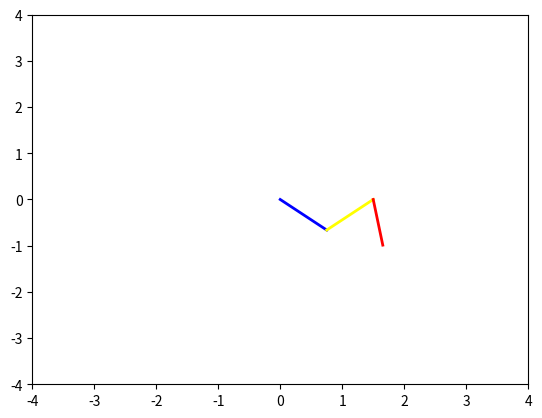

Recreate this plot in Python. (Note: this script raises an exception after producing the figure.)
import numpy as np
import matplotlib.pyplot as plt
from matplotlib.animation import FuncAnimation

L1 = 1.0                              # Link 1 length
L2 = 1.0                              # Link 2 length
L3 = 1.0                              # Link 3 length
phie = 30

def desired_curve(t):                # Function for path 
    x = 1.5 * np.cos(t)
    y = 1.5 * np.sin(t)
    return x, y

def inv_kine(x, y):
    c2 = (((x**2)/L1) + ((y**2)/L2) - L1**2 - L2**2) / (2 * L1 * L2)   #Ellipse fucntion for tracing
    s2 = np.sqrt(1 - c2**2)
    q1 = np.arctan2(y, x) - np.arctan2(L2 * s2, L1 + L2 * c2)
    q2 = np.arctan2(s2, c2)
    q3 = phie - (q2 + q1)
    return q1, q2, q3

timesteps = 100
t_vals = np.linspace(0, 2 * np.pi, timesteps)

# Animation
fig, ax = plt.subplots()
ax.set_xlim(-4, 4)
ax.set_ylim(-4, 4)

link1, = ax.plot([], [], 'b-', lw=2)
link2, = ax.plot([], [], 'g-', lw=2, color='yellow')
link3, = ax.plot([], [], 'r-', lw=2)
endpoint, = ax.plot([], [], 'ro', color='black')
trajectory, = ax.plot([], [], 'k-', lw=1, color= 'green')  # Green line for tracing the trajectory

trajectory_x = []  # Lists to store the trajectory
trajectory_y = []

def fun_animation(frame):
    t = t_vals[frame]
    x_d, y_d = desired_curve(t)
    q1, q2, q3 = inv_kine(x_d, y_d)
    x1 = L1 * np.cos(q1)
    y1 = L1 * np.sin(q1)
    x2 = x1 + L2 * np.cos(q1 + q2)
    y2 = y1 + L2 * np.sin(q1 + q2)
    x3 = x2 + L3 * np.cos(phie)
    y3 = y2 + L3 * np.sin(phie)

    trajectory_x.append(x3)  # Append the current position to the trajectory
    trajectory_y.append(y3)

    link1.set_data([0, x1], [0, y1])
    link2.set_data([x1, x2], [y1, y2])
    link3.set_data([x2, x3], [y2, y3])
    endpoint.set_data(x3, y3)
    trajectory.set_data(trajectory_x, trajectory_y)

    return link1, link2, link3, endpoint, trajectory

ani = FuncAnimation(fig, fun_animation, frames=timesteps, blit=True)
plt.show()
